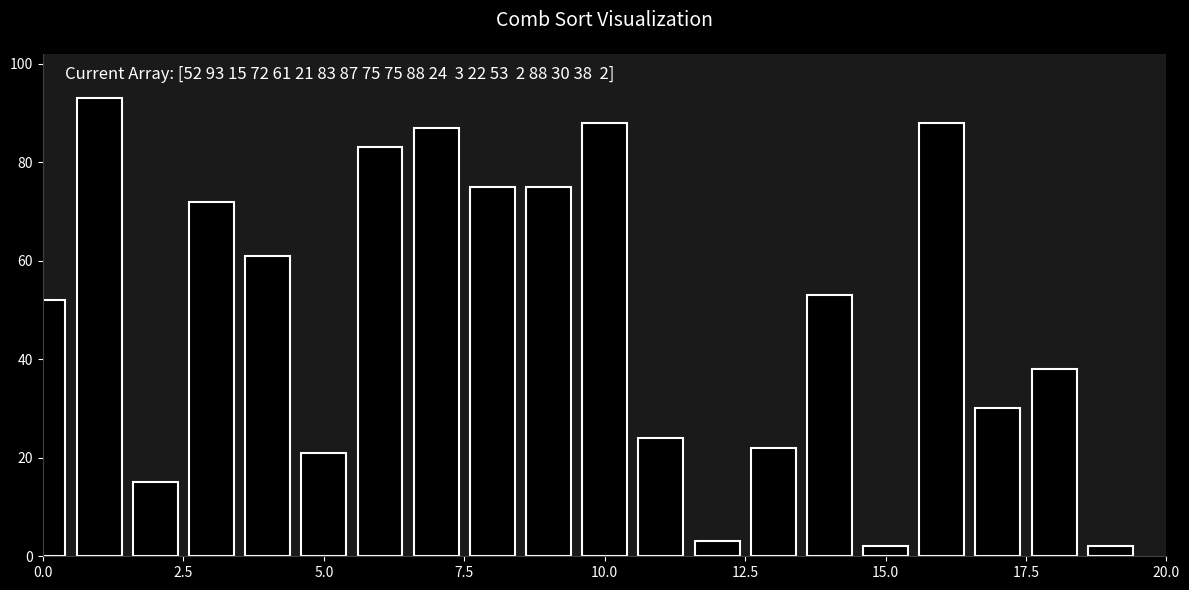

This figure's Python source:
import matplotlib.pyplot as plt
import matplotlib.animation as animation
import numpy as np

def comb_sort_visual(arr):
    n = len(arr)
    frames = []
    gap = n
    shrink = 1.3
    sorted = False

    while not sorted:
        # Update the gap for the next comb
        gap = int(gap / shrink)
        if gap < 1:
            gap = 1
        sorted = True

        for i in range(n - gap):
            # Capture the current state of the array for visualization
            frames.append(arr.copy())
            if arr[i] > arr[i + gap]:
                arr[i], arr[i + gap] = arr[i + gap], arr[i]
                sorted = False

        # Capture the state after each pass
        frames.append(arr.copy())

    # Set up modern dark theme
    plt.style.use('dark_background')
    fig, ax = plt.subplots(figsize=(12, 6), facecolor='#1a1a1a')
    ax.set_facecolor('#1a1a1a')

    # Create bars with black color and white edges
    bar_rects = ax.bar(range(len(arr)), arr, 
                      color='black', 
                      edgecolor='white',
                      linewidth=1.5,
                      width=0.8)

    # Styling
    ax.set_xlim(0, len(arr))
    ax.set_ylim(0, int(1.1 * max(arr)))
    ax.tick_params(axis='both', colors='white', labelsize=10)
    ax.set_title('Comb Sort Visualization', color='white', fontsize=14, pad=20)

    # Remove top/right spines
    ax.spines['top'].set_visible(False)
    ax.spines['right'].set_visible(False)
    ax.spines['left'].set_color('#404040')
    ax.spines['bottom'].set_color('#404040')

    # Status text
    status_text = ax.text(0.02, 0.95, "", transform=ax.transAxes, 
                         color='white', fontsize=12)

    # Animation update function
    def update(frame):
        # Update heights
        for rect, val in zip(bar_rects, frame):
            rect.set_height(val)

        # Update status text
        status_text.set_text(f"Current Array: {frame}")

        return list(bar_rects) + [status_text]  # Convert bar_rects to a list

    # Create the animation
    anim = animation.FuncAnimation(
        fig, update,
        frames=frames,
        interval=500,  # Adjust for speed of animation
        blit=True,
        repeat=False
    )

    plt.tight_layout()
    plt.show()

# Generate random data
np.random.seed(42)
arr = np.random.randint(1, 100, 20)  # Using a range suitable for Comb Sort

# Run visualization
comb_sort_visual(arr)